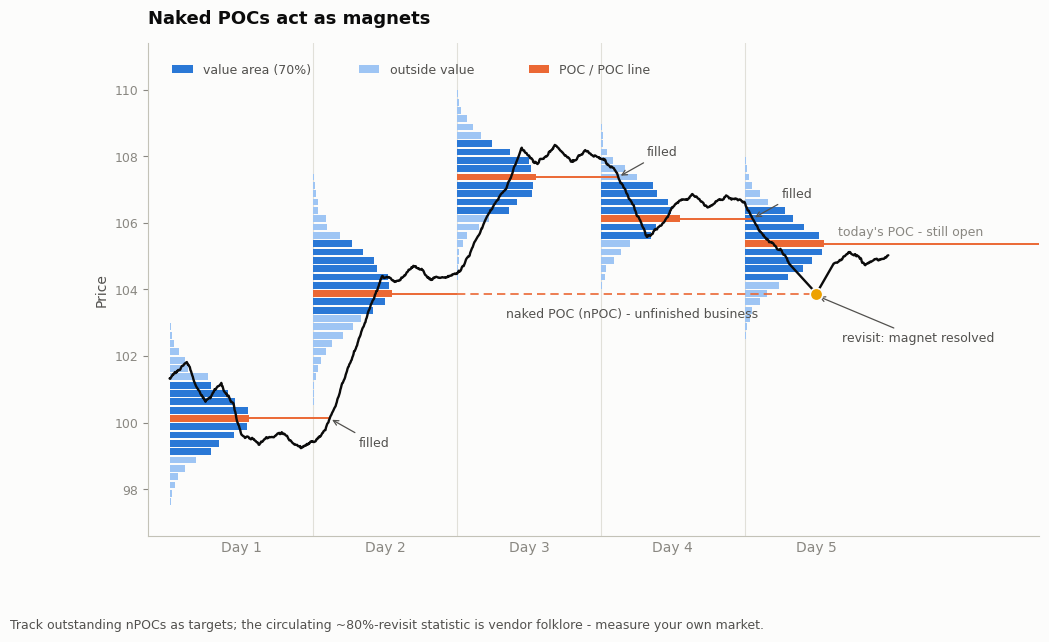

Source code (Python): (Note: this script raises an exception after producing the figure.)
import matplotlib; matplotlib.use('Agg')
import matplotlib.pyplot as plt
import numpy as np
matplotlib.rcParams['svg.hashsalt'] = 'vp-guide'
np.random.seed(114)
matplotlib.rcParams['font.family'] = 'DejaVu Sans'

# ---------------- palette ----------------
BG      = '#fcfcfb'
INK     = '#0b0b0b'
INK2    = '#52514e'
MUTED   = '#898781'
GRID    = '#e1e0d9'
BASE    = '#c3c2b7'
VA_IN   = '#2a78d6'
VA_OUT  = '#9ec5f4'
POC_C   = '#eb6834'
ATTN    = '#eda100'

# ---------------- synthetic daily volume profiles ----------------
BIN = 0.25
edges   = np.arange(96.5, 111.5 + BIN, BIN)
centers = 0.5 * (edges[:-1] + edges[1:])

day_center = [100.2, 104.1, 107.3, 106.4, 105.3]
day_sd     = [0.90, 1.05, 0.85, 0.80, 0.90]

profiles, pocs, vas = [], [], []

def value_area(vol, poc_idx, frac=0.70):
    """Classic two-row 70% expansion around the POC."""
    total  = vol.sum()
    target = frac * total
    lo = hi = poc_idx
    acc = vol[poc_idx]
    n = len(vol)
    while acc < target:
        if hi + 2 < n:
            up = vol[hi + 1] + vol[hi + 2]; ustep = 2
        elif hi + 1 < n:
            up = vol[hi + 1]; ustep = 1
        else:
            up = -1.0; ustep = 0
        if lo - 2 >= 0:
            dn = vol[lo - 2] + vol[lo - 1]; dstep = 2
        elif lo - 1 >= 0:
            dn = vol[lo - 1]; dstep = 1
        else:
            dn = -1.0; dstep = 0
        if up < 0 and dn < 0:
            break
        if up >= dn:
            acc += up; hi += ustep
        else:
            acc += dn; lo -= dstep
    return lo, hi

for c, s in zip(day_center, day_sd):
    samples = np.random.normal(c, s, 4200)
    vol, _ = np.histogram(samples, bins=edges)
    vol = vol.astype(float)
    p = int(np.argmax(vol))                    # POC = argmax of the data
    lo, hi = value_area(vol, p)
    profiles.append(vol); pocs.append(p); vas.append((lo, hi))

poc_price = [centers[p] for p in pocs]
poc1, poc2, poc3, poc4, poc5 = poc_price

# ---------------- multi-day price path ----------------
DAYW    = 1.0
BARFRAC = 0.55            # POC bar (longest) reaches 55% of the day width
tips    = [i + BARFRAC for i in range(5)]  # right edge of each POC bar

def build_day(cps, x0, n=240, amp=0.10, quiet=()):
    """Piecewise-linear control points + Brownian-bridge noise (pinned)."""
    xs, ys = [], []
    for k in range(len(cps) - 1):
        f0, v0 = cps[k]; f1, v1 = cps[k + 1]
        m = max(int(round(n * (f1 - f0))), 4)
        t = np.arange(m) / m
        base = v0 + (v1 - v0) * t
        if k in quiet:
            nz = np.zeros(m)
        else:
            w = np.cumsum(np.random.normal(0.0, amp / np.sqrt(m), m))
            nz = w - (np.arange(m) / max(m - 1, 1)) * w[-1]
        xs.append(x0 + f0 + (f1 - f0) * t)
        ys.append(base + nz)
    xs.append(np.array([x0 + cps[-1][0]]))
    ys.append(np.array([cps[-1][1]]))
    return np.concatenate(xs), np.concatenate(ys)

cps1 = [(0.00, poc1 + 1.20), (0.12, poc1 + 1.70), (0.25, poc1 + 0.50),
        (0.36, poc1 + 1.05), (0.44, poc1 + 0.45), (0.50, poc1 - 0.50),
        (0.62, poc1 - 0.75), (0.78, poc1 - 0.45), (0.90, poc1 - 0.85),
        (1.00, poc1 - 0.70)]
cps2 = [(0.00, poc1 - 0.70), (0.08, poc1 - 0.35), (0.18, poc1 + 0.70),
        (0.30, poc2 - 1.60), (0.40, poc2 - 0.35), (0.48, poc2 + 0.55),
        (0.58, poc2 + 0.35), (0.70, poc2 + 0.85), (0.82, poc2 + 0.40),
        (1.00, poc2 + 0.60)]
cps3 = [(0.00, poc2 + 0.60), (0.10, poc2 + 1.30), (0.22, poc3 - 1.10),
        (0.34, poc3 - 0.35), (0.45, poc3 + 0.90), (0.56, poc3 + 0.40),
        (0.68, poc3 + 0.95), (0.80, poc3 + 0.45), (0.90, poc3 + 0.80),
        (1.00, poc3 + 0.55)]
cps4 = [(0.00, poc3 + 0.55), (0.10, poc3 + 0.20), (0.22, poc3 - 0.80),
        (0.32, poc4 - 0.55), (0.42, poc4 - 0.20), (0.52, poc4 + 0.45),
        (0.64, poc4 + 0.75), (0.76, poc4 + 0.35), (0.88, poc4 + 0.70),
        (1.00, poc4 + 0.50)]
cps5 = [(0.00, poc4 + 0.50), (0.10, poc4 - 0.35), (0.20, poc2 + 1.50),
        (0.32, poc2 + 0.85), (0.50, poc2), (0.62, poc5 - 0.60),
        (0.72, poc5 - 0.30), (0.84, poc5 - 0.65), (1.00, poc5 - 0.35)]

seg = []
seg.append(build_day(cps1, 0.0))
seg.append(build_day(cps2, 1.0))
seg.append(build_day(cps3, 2.0))
seg.append(build_day(cps4, 3.0))
seg.append(build_day(cps5, 4.0, quiet=(3, 4)))  # clean V into the nPOC touch
px = np.concatenate([s[0] for s in seg])
py = np.concatenate([s[1] for s in seg])

def first_cross(xs, ys, level, x_start):
    """First x >= x_start where the path crosses or touches `level`."""
    for i in range(len(xs) - 1):
        if xs[i + 1] < x_start:
            continue
        y0, y1 = ys[i] - level, ys[i + 1] - level
        if y0 * y1 < 0:
            xc = xs[i] + (xs[i + 1] - xs[i]) * (-y0) / (y1 - y0)
            if xc >= x_start:
                return xc
        if y1 == 0 and xs[i + 1] >= x_start:
            return xs[i + 1]
    return None

x_fill1 = first_cross(px, py, poc1, tips[0])
x_touch = first_cross(px, py, poc2, tips[1])
x_fill3 = first_cross(px, py, poc3, tips[2])
x_fill4 = first_cross(px, py, poc4, tips[3])
x_fill5 = first_cross(px, py, poc5, tips[4])

# ---------------- determinism / accuracy assertions ----------------
assert 1.0 < x_fill1 < 1.5, f'D1 POC must fill early on D2, got {x_fill1}'
assert abs(x_touch - 4.5) < 1e-9, f'nPOC touch must be exactly mid-D5, got {x_touch}'
assert 3.0 < x_fill3 < 3.4, f'D3 POC must fill early on D4, got {x_fill3}'
assert 4.0 < x_fill4 < 4.3, f'D4 POC must fill early on D5, got {x_fill4}'
assert x_fill5 is None, 'D5 POC must stay naked to the right edge'
m = (px >= tips[1]) & (px < x_touch - 1e-9)
assert py[m].min() > poc2, 'path must not cross the nPOC before the D5 touch'
m = (px >= tips[1]) & (px < x_touch - 0.05)
assert py[m].min() > poc2 + 0.05, 'path must stay clear of the nPOC until the D5 approach'
m = (px >= tips[0]) & (px <= 1.0)
assert py[m].max() < poc1 - 0.02, 'D1 tail must close below its own POC'
m = (px >= tips[2]) & (px <= 3.0)
assert py[m].min() > poc3 + 0.02, 'D3 tail must hold above its own POC'
m = (px >= tips[3]) & (px <= 4.0)
assert py[m].min() > poc4 + 0.02, 'D4 tail must hold above its own POC'

# ---------------- figure ----------------
XMAX = 6.05
fig, ax = plt.subplots(figsize=(11.5, 6.4))
fig.patch.set_facecolor(BG)
ax.set_facecolor(BG)

for b in range(1, 5):
    ax.axvline(b, color=GRID, lw=0.8, zorder=1)

# profiles (horizontal histograms anchored at each day's left edge)
for d in range(5):
    vol = profiles[d]
    scale = BARFRAC / vol.max()
    lo, hi = vas[d]
    for i, v in enumerate(vol):
        if v <= 0:
            continue
        if i == pocs[d]:
            col = POC_C
        elif lo <= i <= hi:
            col = VA_IN
        else:
            col = VA_OUT
        ax.barh(centers[i], v * scale, height=BIN * 0.82, left=d,
                color=col, edgecolor='none', zorder=2)

# POC extension lines
ax.plot([tips[0], x_fill1], [poc1, poc1], color=POC_C, lw=1.4, zorder=3,
        solid_capstyle='butt')
ax.plot([tips[1], 2.0], [poc2, poc2], color=POC_C, lw=1.4, zorder=3,
        solid_capstyle='butt')
ax.plot([2.0, x_touch], [poc2, poc2], color=POC_C, lw=1.2, ls=(0, (5, 3)),
        zorder=3)
ax.plot([tips[2], x_fill3], [poc3, poc3], color=POC_C, lw=1.4, zorder=3,
        solid_capstyle='butt')
ax.plot([tips[3], x_fill4], [poc4, poc4], color=POC_C, lw=1.4, zorder=3,
        solid_capstyle='butt')
ax.plot([tips[4], XMAX], [poc5, poc5], color=POC_C, lw=1.4, zorder=3,
        solid_capstyle='butt')

# price path
ax.plot(px, py, color=INK, lw=1.7, zorder=4, solid_capstyle='round')

# the nPOC revisit
ax.plot([x_touch], [poc2], marker='o', ms=9, mfc=ATTN, mec=BG, mew=1.2,
        zorder=6, ls='none')

# annotations
for xc, yc, dy in [(x_fill1, poc1, -1), (x_fill3, poc3, 1), (x_fill4, poc4, 1)]:
    ax.annotate('filled', xy=(xc, yc), xytext=(xc + 0.20, yc + dy * 0.55),
                fontsize=9, color=INK2, ha='left',
                va='bottom' if dy > 0 else 'top',
                arrowprops=dict(arrowstyle='->', color=INK2, lw=0.9))

ax.text(3.22, poc2 - 0.42, 'naked POC (nPOC) - unfinished business',
        fontsize=9, color=INK2, ha='center', va='top')
ax.annotate('revisit: magnet resolved', xy=(x_touch, poc2 - 0.06),
            xytext=(x_touch + 0.18, poc2 - 1.15), fontsize=9, color=INK2,
            ha='left', va='top',
            arrowprops=dict(arrowstyle='->', color=INK2, lw=0.9))
ax.text(tips[4] + 0.10, poc5 + 0.14, "today's POC - still open", fontsize=9,
        color=MUTED, ha='left', va='bottom')

# swatch legend (identity via markers, text stays ink-colored)
ly = 110.6
for lx, col, lab in [(0.02, VA_IN, 'value area (70%)'),
                     (1.32, VA_OUT, 'outside value'),
                     (2.50, POC_C, 'POC / POC line')]:
    ax.add_patch(plt.Rectangle((lx, ly - 0.11), 0.14, 0.26, color=col,
                               ec='none', zorder=5, clip_on=False))
    ax.text(lx + 0.21, ly, lab, fontsize=9, color=INK2, va='center')

# axes cosmetics
ax.set_xlim(-0.15, XMAX)
ax.set_ylim(96.6, 111.4)
ax.set_xticks([i + 0.5 for i in range(5)])
ax.set_xticklabels([f'Day {i + 1}' for i in range(5)], fontsize=10,
                   color=MUTED)
ax.tick_params(axis='x', length=0)
ax.tick_params(axis='y', colors=MUTED, labelsize=9, width=0.8)
ax.set_ylabel('Price', fontsize=10, color=INK2)
for side in ('top', 'right'):
    ax.spines[side].set_visible(False)
for side in ('left', 'bottom'):
    ax.spines[side].set_color(BASE)

ax.set_title('Naked POCs act as magnets', fontsize=13, fontweight='bold',
             color=INK, loc='left', pad=14)

fig.text(0.005, -0.02,
         'Track outstanding nPOCs as targets; the circulating ~80%-revisit '
         'statistic is vendor folklore - measure your own market.',
         fontsize=9, color=INK2, ha='left', va='top')

fig.savefig('/home/user/a/docs/figures/fig-14-naked-poc.svg', format='svg',
            bbox_inches='tight', pad_inches=0.15, facecolor=BG)
fig.savefig('/tmp/claude-0/-home-user-a/a79ba79b-564a-5a92-9188-47a1d21553f5/'
            'scratchpad/figpng/fig-14-naked-poc.png', dpi=200,
            bbox_inches='tight', pad_inches=0.15, facecolor=BG)
print('POCs:', [round(p, 3) for p in poc_price])
print('fills:', x_fill1, x_fill3, x_fill4, 'touch:', x_touch, 'D5:', x_fill5)
